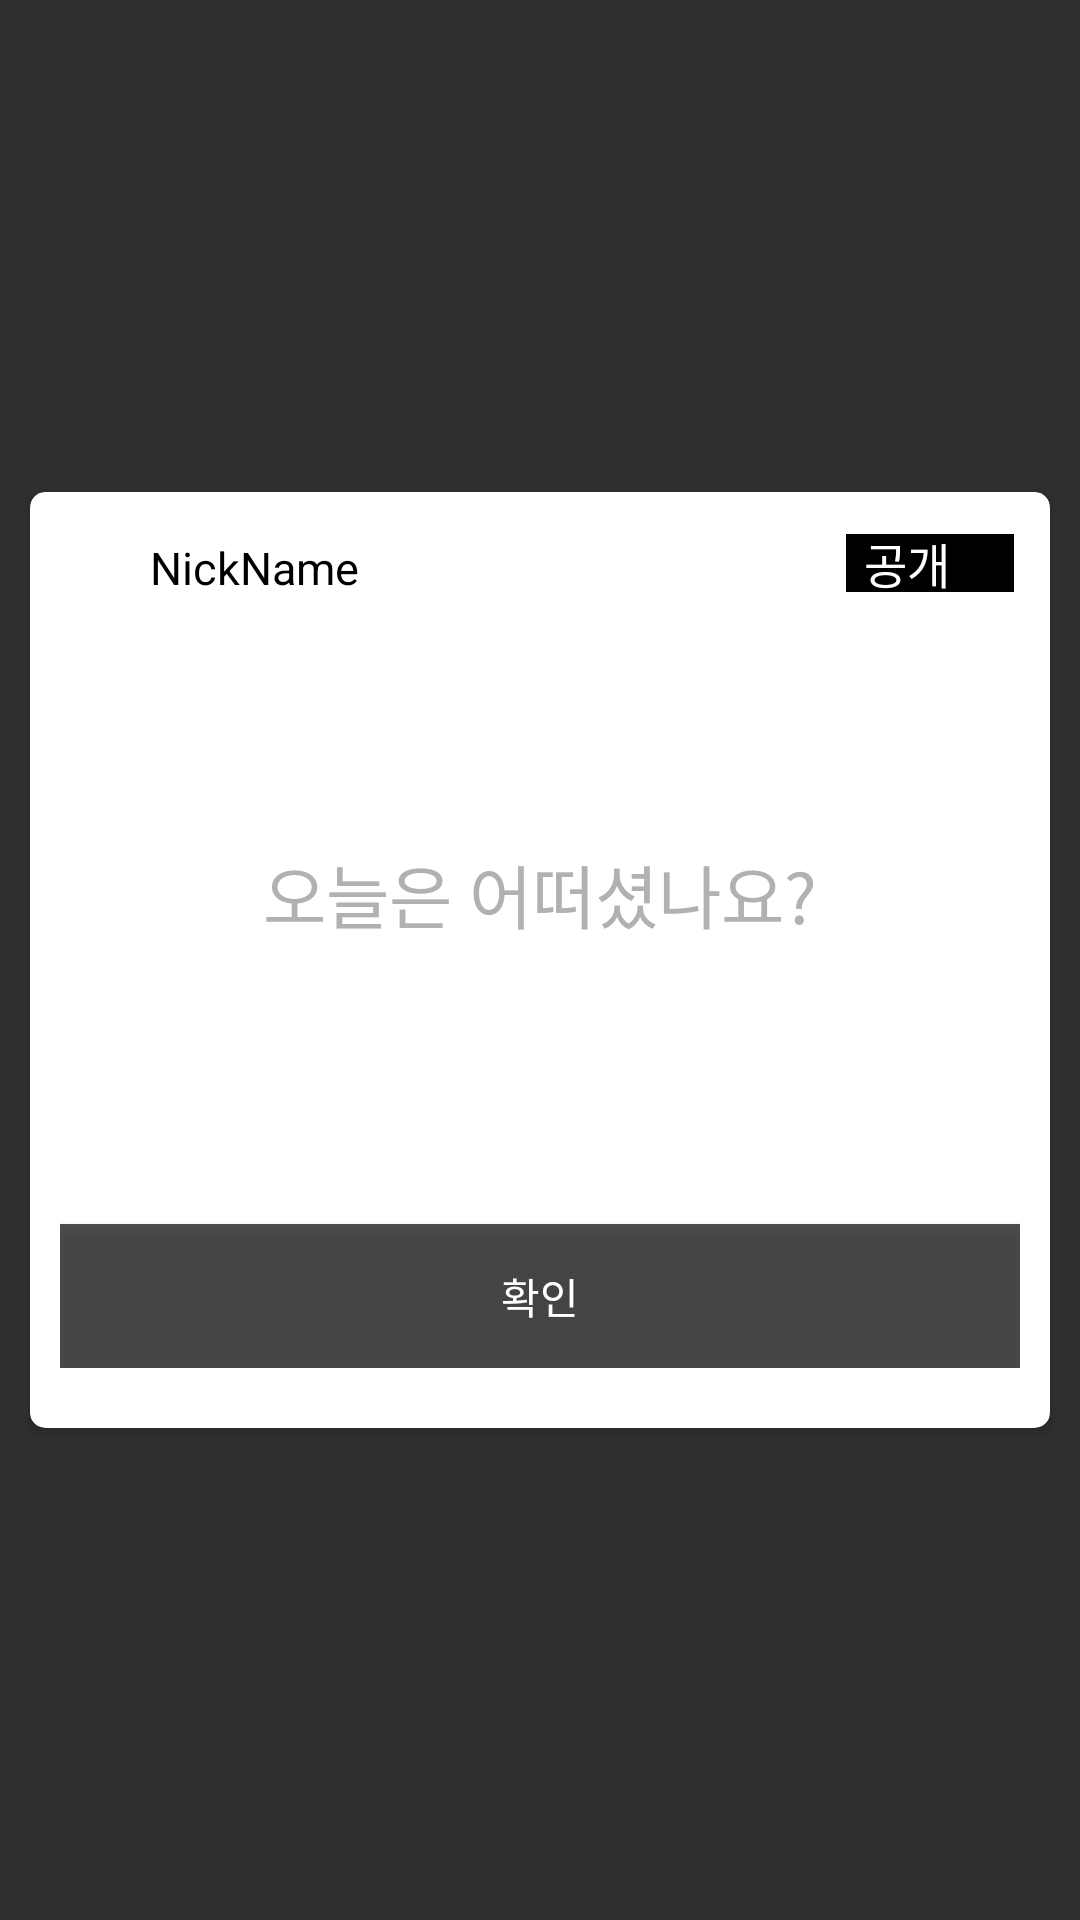

Here is an Android app screen rendered from its layout file. Give the layout XML and the strings, colors and styles it references.
<!-- AndroidManifest.xml: application theme AppTheme -->
<!-- res/layout/board_write.xml -->
<?xml version="1.0" encoding="utf-8"?>
<ScrollView
    xmlns:android="http://schemas.android.com/apk/res/android"
    xmlns:app="http://schemas.android.com/apk/res-auto"
    android:layout_width="match_parent"
    android:layout_height="match_parent">
    <androidx.cardview.widget.CardView
        android:layout_width="wrap_content"
        android:layout_height="wrap_content"
        android:layout_centerInParent="true"
        android:layout_gravity="center"
        android:layout_margin="10dp"
        android:minHeight="200dp"
        app:cardBackgroundColor="@color/cardview_light_background"
        app:cardCornerRadius="5dp"
        app:cardElevation="2dp"
        app:contentPadding="10dp">

        <RelativeLayout
            android:layout_width="wrap_content"
            android:layout_height="wrap_content"
            android:layout_marginBottom="10dp"
            android:minHeight="200dp">

            <TextView
                android:id="@+id/no"
                android:layout_width="wrap_content"
                android:layout_height="wrap_content"
                android:visibility="invisible" />

            <TextView
                android:id="@+id/regdate"
                android:layout_width="wrap_content"
                android:layout_height="wrap_content"
                android:visibility="invisible" />

            <TextView
                android:id="@+id/cbnick"
                android:layout_width="wrap_content"
                android:layout_height="wrap_content"
                android:layout_alignParentLeft="true"
                android:layout_marginLeft="20dp"
                android:layout_marginTop="5dp"
                android:layout_marginRight="20dp"
                android:layout_marginBottom="10dp"
                android:paddingLeft="10dp"
                android:text="NickName"
                android:textSize="15dp"
                android:textColor="#000000" />


            <EditText
                android:gravity="center"
                android:id="@+id/cbcontent"
                android:layout_width="match_parent"
                android:layout_height="wrap_content"
                android:layout_below="@+id/regdate"
                android:layout_marginLeft="20dp"
                android:layout_marginTop="5dp"
                android:layout_marginRight="20dp"
                android:layout_marginBottom="10dp"
                android:hint="오늘은 어떠셨나요?"
                android:minHeight="200dp"
                android:padding="5dp"
                android:paddingLeft="10dp"
                android:textColor="#000000"
                android:textColorHint="#B1B1B1"
                android:fontFamily="@font/lotus"
                android:textSize="23dp" />

            <Button
                android:id="@+id/writing"
                android:layout_width="match_parent"
                android:layout_height="wrap_content"
                android:layout_below="@+id/cbcontent"
                android:background="@color/write_button"
                android:clickable="false"
                android:text="확인" />

            <Spinner
                android:id="@+id/spinner"
                android:layout_width="wrap_content"
                android:layout_height="wrap_content"
                android:layout_alignParentRight="true"
                android:layout_marginTop="2dp"
                android:layout_marginRight="0dp"
                android:layout_marginBottom="10dp"
                android:background="@drawable/login_edit"
                android:entries="@array/createboard_spinner" />

        </RelativeLayout>

    </androidx.cardview.widget.CardView>

</ScrollView>
<!-- resources referenced by this layout -->
<resources>
  <string-array name="createboard_spinner">
          <item>
              공개
          </item>
          <item>
              비공개
          </item>
      </string-array>
  <color name="write_button">#af000000</color>
  <!-- drawable login_edit (drawable) -->
  <?xml version="1.0" encoding="utf-8"?>
  <layer-list xmlns:android="http://schemas.android.com/apk/res/android">
  
      <item>
  
          <shape android:shape="rectangle">
  
              <solid
                  android:color="#000000"/>
  
              <stroke
                  android:width="2dp"
                  android:color="#ffffff"/>
  
          </shape>
  
      </item>
  
  
  </layer-list>
  <style name="AppTheme" parent="Theme.AppCompat.NoActionBar">
          
          <item name="colorPrimary">@color/colorPrimary</item>
          <item name="colorPrimaryDark">@color/statusbarColor</item>
          <item name="colorAccent">@color/colorAccent</item>
  
      </style>
  <color name="colorPrimary">#6200EE</color>
  <color name="statusbarColor">#000000</color>
  <color name="colorAccent">#03DAC5</color>
</resources>
